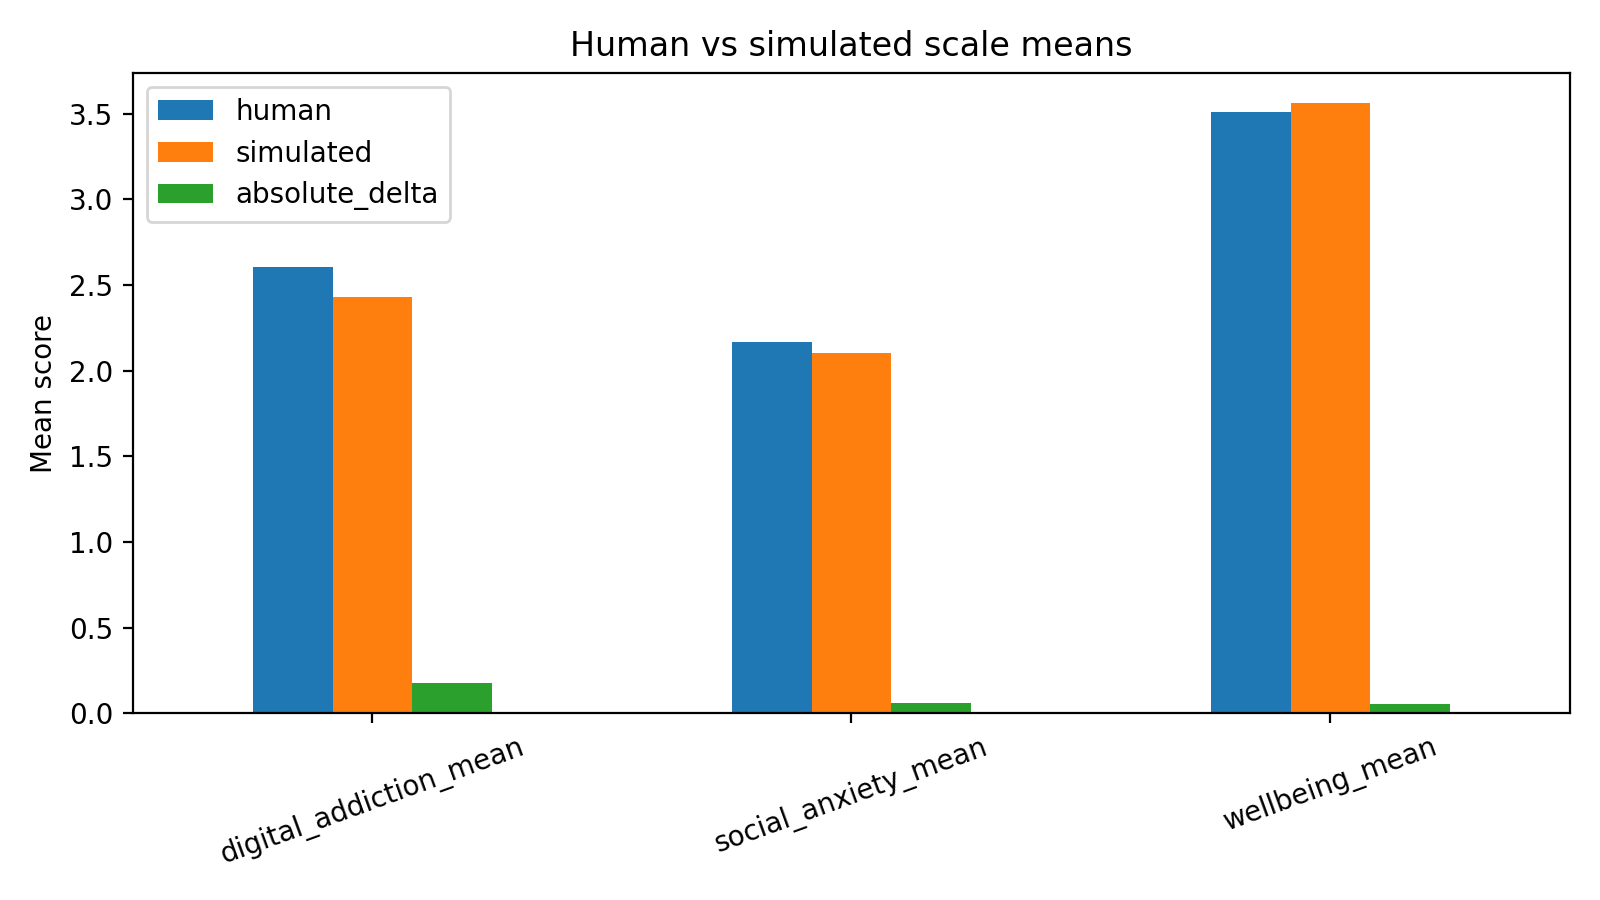

The table this chart was drawn from, first rows:
scale, human, simulated, absolute_delta
digital_addiction_mean, 2.606, 2.429, 0.1765
social_anxiety_mean, 2.165, 2.102, 0.06373
wellbeing_mean, 3.508, 3.561, 0.05305
